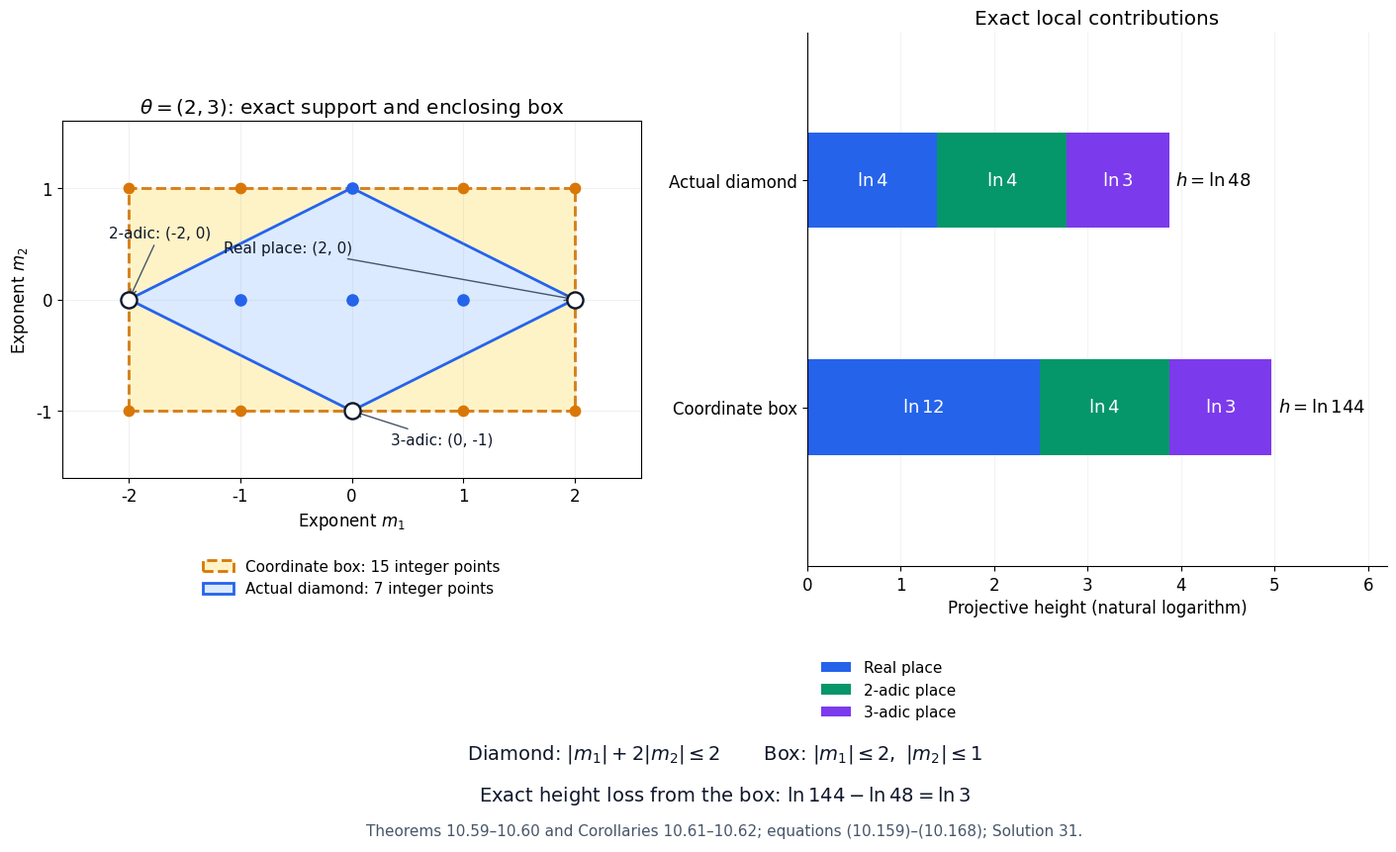

Write Python code to recreate this figure. (Note: this script raises an exception after producing the figure.)
"""Reproduce Figure10.11 from exact exponent sets. Original work, CC0."""
from pathlib import Path
import math
import matplotlib
matplotlib.use('Agg')
import matplotlib.pyplot as plt
from matplotlib.patches import Polygon, Rectangle

plt.rcParams.update({'font.family':'DejaVu Sans','font.size':12})
fig=plt.figure(figsize=(14,8.5),layout='constrained')
grid=fig.add_gridspec(2,2,height_ratios=[1,.20])
ax=fig.add_subplot(grid[0,0])
ax.add_patch(Rectangle((-2,-1),4,2,facecolor='#fef3c7',edgecolor='#d97706',lw=2,ls='--',label='Coordinate box: 15 integer points'))
ax.add_patch(Polygon([(2,0),(0,1),(-2,0),(0,-1)],facecolor='#dbeafe',edgecolor='#2563eb',lw=2,label='Actual diamond: 7 integer points'))
box=[(i,j) for i in range(-2,3) for j in range(-1,2)]
diamond=[(i,j) for i,j in box if abs(i)+2*abs(j)<=2]
outside=[(i,j) for i,j in box if (i,j) not in diamond]
ax.scatter(*zip(*outside),s=55,color='#d97706',zorder=3)
ax.scatter(*zip(*diamond),s=65,color='#2563eb',zorder=4)
active=[((2,0),'Real place: (2, 0)',(-1.15,.42)),((-2,0),'2-adic: (-2, 0)',(-2.18,.56)),((0,-1),'3-adic: (0, -1)',(.35,-1.30))]
for point,label,xy in active:
 ax.scatter(*point,s=135,facecolor='white',edgecolor='#0f172a',lw=1.7,zorder=5)
 ax.annotate(label,xy=point,xytext=xy,arrowprops={'arrowstyle':'->','color':'#475569'},fontsize=11,color='#0f172a')
ax.set(xlim=(-2.6,2.6),ylim=(-1.6,1.6),xlabel=r'Exponent $m_1$',ylabel=r'Exponent $m_2$',title=r'$\theta=(2,3)$: exact support and enclosing box')
ax.set_aspect('equal');ax.set_xticks(range(-2,3));ax.set_yticks([-1,0,1]);ax.grid(alpha=.18)
ax.legend(loc='upper center',bbox_to_anchor=(.5,-.19),frameon=False,fontsize=11)

bar=fig.add_subplot(grid[0,1])
contributions=[('Actual diamond',[4,4,3],48),('Coordinate box',[12,4,3],144)]
colors=['#2563eb','#059669','#7c3aed']
labels=['Real place','2-adic place','3-adic place']
for y,(name,values,total) in enumerate(contributions):
 left=0
 for j,n in enumerate(values):
  width=math.log(n);bar.barh(y,width,left=left,height=.42,color=colors[j],label=labels[j] if y==0 else None)
  bar.text(left+width/2,y,rf'$\ln {n}$',ha='center',va='center',color='white',fontsize=13)
  left+=width
 bar.text(left+.07,y,rf'$h=\ln {total}$',ha='left',va='center',fontsize=13)
bar.set_yticks([0,1],labels=[a[0] for a in contributions])
bar.invert_yaxis()
bar.set(xlim=(0,6.2),ylim=(1.7,-.65),xlabel='Projective height (natural logarithm)',title='Exact local contributions')
bar.spines[['top','right']].set_visible(False)
bar.grid(axis='x',alpha=.15);bar.set_axisbelow(True)
bar.legend(loc='upper left',bbox_to_anchor=(0,-.15),ncol=1,frameon=False,fontsize=11)

note=fig.add_subplot(grid[1,:]);note.axis('off')
note.text(.5,.78,r'Diamond: $|m_1|+2|m_2|\leq2$       Box: $|m_1|\leq2,\ |m_2|\leq1$',ha='center',fontsize=14,color='#0f172a')
note.text(.5,.39,r'Exact height loss from the box: $\ln144-\ln48=\ln3$',ha='center',fontsize=14,color='#0f172a')
note.text(.5,.06,'Theorems 10.59–10.60 and Corollaries 10.61–10.62; equations (10.159)–(10.168); Solution 31.',ha='center',fontsize=11,color='#475569')
fig.savefig(Path(__file__).with_name('support-height-envelope.png'),dpi=150,facecolor='white')
plt.close(fig)
